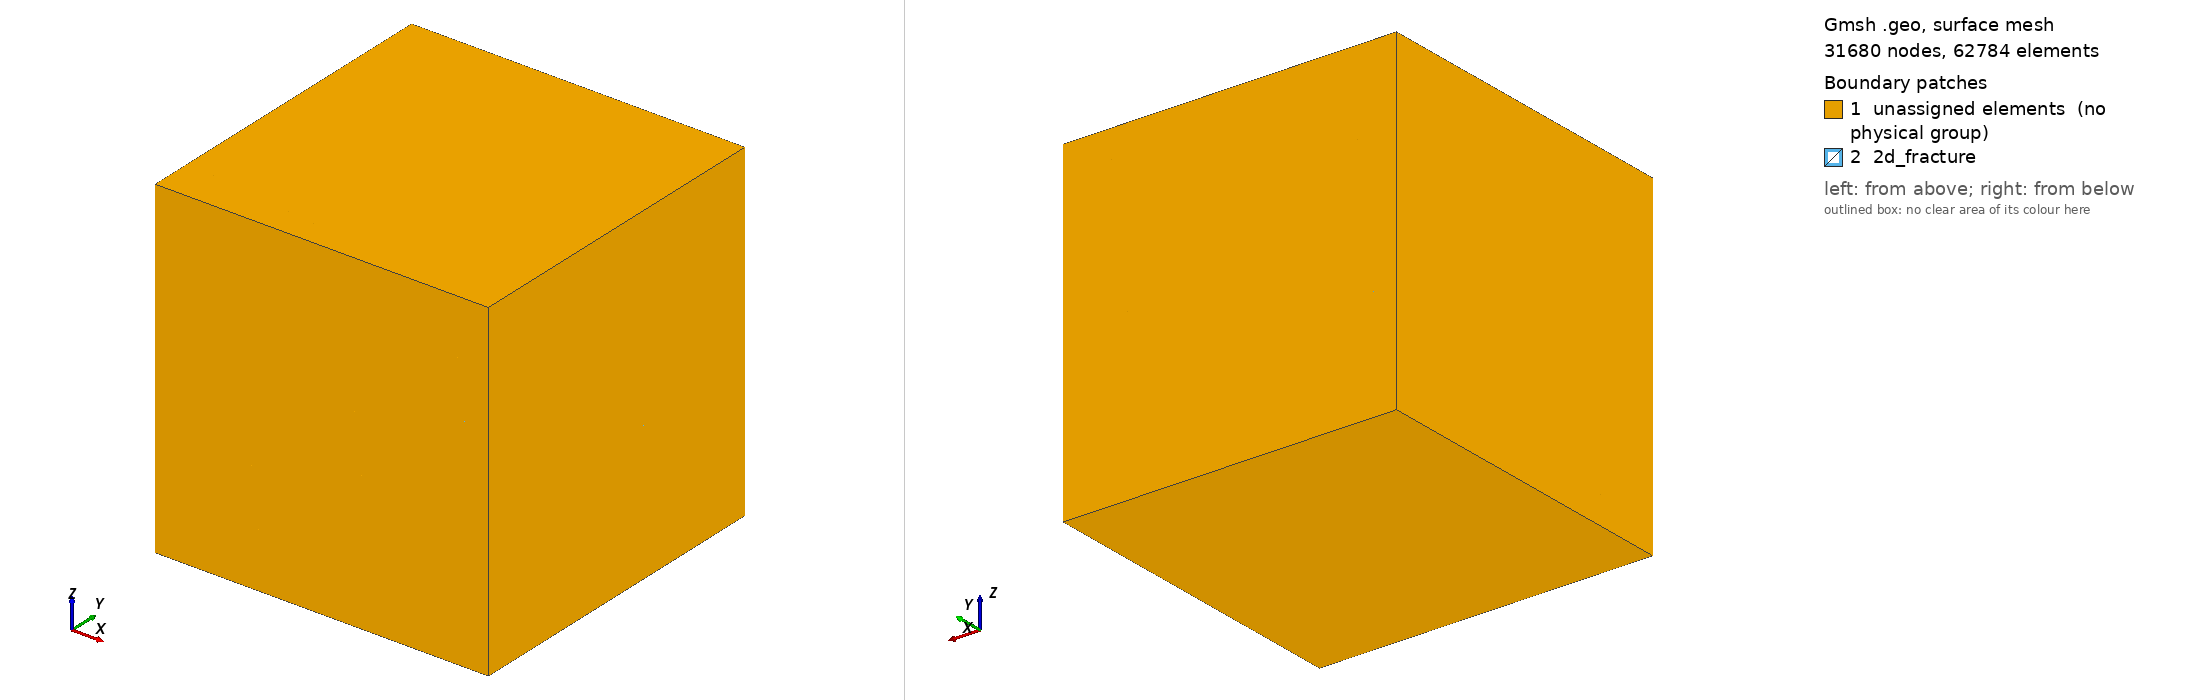

Gmsh geometry script, surface-meshed: 31680 nodes, 62784 surface elements. Boundary patches (legend numbers): 1 unassigned elements (no physical group), 2 2d_fracture. Left view from above one corner, right view from below the opposite corner. Legend entries are the model's physical surfaces; 'unassigned elements' are surfaces in no physical group. The drawing asked Gmsh for element sizes between 1% and 20% of the model's largest extent; the script's own settings can give other sizes.

=== mesh.geo (drawn) ===
// random factor times mesh step has to be greater then machine precision 
Mesh.RandomFactor=1e-5;

size = 1;
 
// left, front, bottom corner
X0 = 0;
X1 = 0;
X2 = 0;

// right, rear, top corner
Y0 = 0;
Y1 = size;
Y2 = size;

// steps setting
n_steps = 12;
mesh = size / n_steps / 2;


// regions
Physical Volume("bulk") = { };
Physical Surface("2d_fracture") = { };
Physical Line("1d_fracture") = { };


Macro XZ_Slice

  // In the following commands we use the reserved variable name `newp', which
  // automatically selects a new point tag. Analogously to `newp', the special
  // variables `newl', `newll, `news', `newsl' and `newv' select new loop,
  // line loop, surface, surface loop and volume tags.
  //
  // If `Geometry.OldNewReg' is set to 0, the new tags are chosen as the highest
  // current tag for each category (points, curves, curve loops, ...), plus
  // one. By default, for backward compatibility, `Geometry.OldNewReg' is set
  // to 1, and only two categories are used: one for points and one for the
  // rest.

  p1  = newp; Point(p1)  = {X0, X1, X2, mesh};
  p2  = newp; Point(p2)  = {X0, X1, Y2, mesh};
  p3  = newp; Point(p3)  = {X0, Y1, Y2, mesh};
  p4  = newp; Point(p4)  = {X0, Y1, X2, mesh};
  p11 = newp; Point(p11) = {Y0, X1, X2, mesh};
  p12 = newp; Point(p12) = {Y0, X1, Y2, mesh};
  p13 = newp; Point(p13) = {Y0, Y1, Y2, mesh};
  p14 = newp; Point(p14) = {Y0, Y1, X2, mesh};

  l1  = newl; Line(l1)  = {p1,  p2};
  l2  = newl; Line(l2)  = {p2,  p3};
  l3  = newl; Line(l3)  = {p3,  p4};
  l4  = newl; Line(l4)  = {p4,  p1};
  l5  = newl; Line(l5)  = {p11, p12};
  l6  = newl; Line(l6)  = {p12, p13};
  l7  = newl; Line(l7)  = {p13, p14};
  l8  = newl; Line(l8)  = {p14, p11};
  l9  = newl; Line(l9)  = {p1,  p11};
  l10 = newl; Line(l10) = {p2,  p12};
  l11 = newl; Line(l11) = {p3,  p13};
  l12 = newl; Line(l12) = {p4,  p14};
  
  ll1 = newll; Line Loop(ll1) = {l1, l2, l3, l4};
  ll2 = newll; Line Loop(ll2) = {l5, l6, l7, l8};
  ll3 = newll; Line Loop(ll3) = {l1, l10, -l5, -l9};
  ll4 = newll; Line Loop(ll4) = {l2, l11, -l6, -l10};
  ll5 = newll; Line Loop(ll5) = {l3, l12, -l7, -l11};
  ll6 = newll; Line Loop(ll6) = {l4, l9, -l8, -l12};

  s1 = news; Plane Surface(s1) = { ll1 };
  s2 = news; Plane Surface(s2) = { ll2 };
  s3 = news; Plane Surface(s3) = { ll3 };
  s4 = news; Plane Surface(s4) = { ll4 };
  s5 = news; Plane Surface(s5) = { ll5 };
  s6 = news; Plane Surface(s6) = { ll6 };

  s_loop = newsl;
  Surface Loop(s_loop) = { s1, s2, s3, s4, s5, s6 };

  v = newv; 
  Volume(v) = s_loop;
  Physical Volume("bulk") += v;
  
  If(t < n_steps)
    Physical Surface("2d_fracture") += s2;
  EndIf
  If(u < n_steps)
    Physical Surface("2d_fracture") += s4;
    If(t < n_steps)
      Physical Line("1d_fracture") += l6;
    EndIf
  EndIf
  
Return


For t In {1:n_steps}

  X2 = 0;
  Y2 = 0;
  Y0 += 2 * mesh;

  For u In {1:n_steps}
    Y2 += 2 * mesh;
  
    // We call the `XZ_Slice' macro:
    Call XZ_Slice;
    
    X2 += 2 * mesh;
  EndFor

  X0 += 2 * mesh;

EndFor
